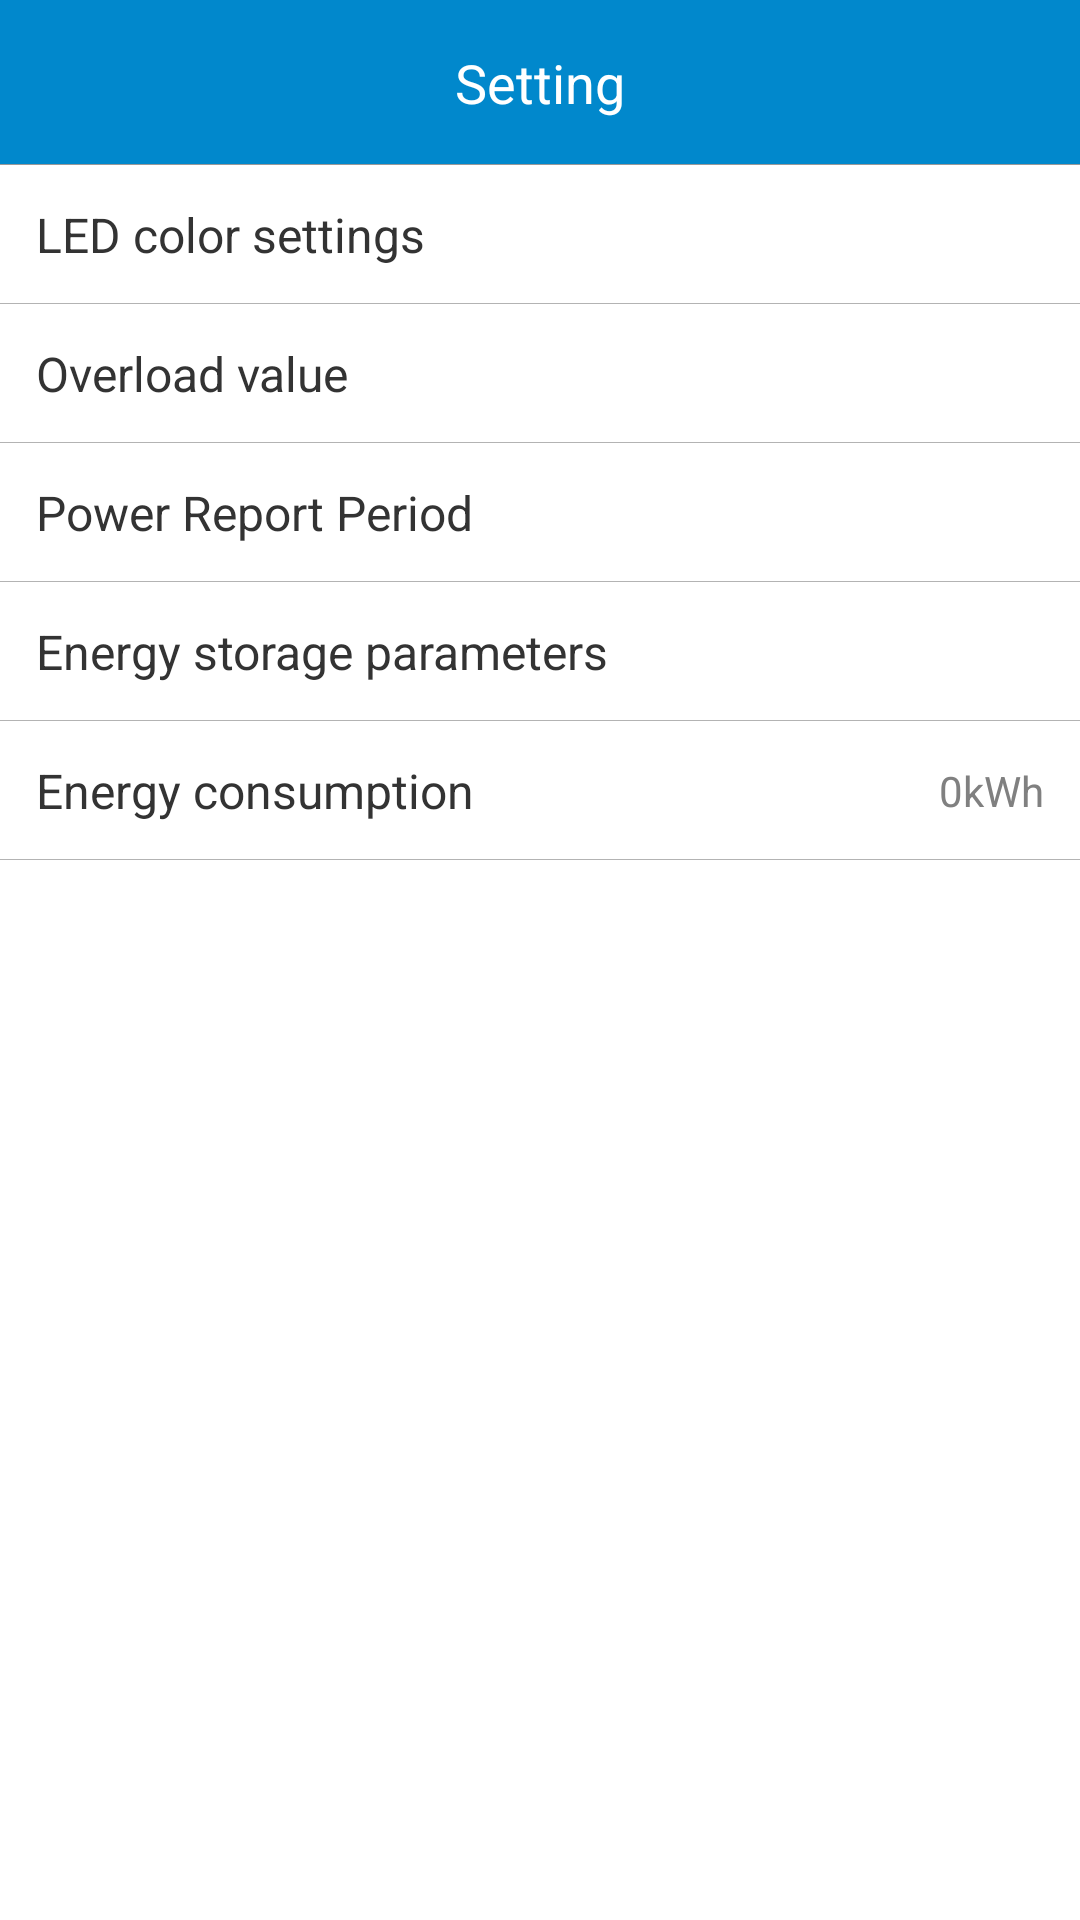

This screen was rendered from an Android layout file. Write that file and the resources it references.
<!-- AndroidManifest.xml: application theme LaunchActivityTheme -->
<!-- res/layout/activity_plug_setting.xml -->
<?xml version="1.0" encoding="utf-8"?>
<LinearLayout xmlns:android="http://schemas.android.com/apk/res/android"
    android:layout_width="match_parent"
    android:layout_height="match_parent"
    android:background="@color/white_ffffff"
    android:orientation="vertical">

    <RelativeLayout
        android:id="@+id/rl_title"
        android:layout_width="match_parent"
        android:layout_height="55dp"
        android:background="@color/blue_0188cc">

        <ImageView
            android:layout_width="wrap_content"
            android:layout_height="match_parent"
            android:onClick="back"
            android:paddingLeft="12dp"
            android:paddingRight="12dp"
            android:scaleType="fitCenter"
            android:src="@drawable/back" />

        <TextView
            android:id="@+id/tv_title"
            android:layout_width="wrap_content"
            android:layout_height="wrap_content"
            android:layout_centerInParent="true"
            android:text="Setting"
            android:textColor="@color/white_ffffff"
            android:textSize="18sp" />

        <View
            style="@style/divider_line"
            android:layout_alignParentBottom="true"
            android:background="@color/grey_999999" />
    </RelativeLayout>

    <RelativeLayout
        android:layout_width="match_parent"
        android:layout_height="wrap_content"
        android:layout_marginTop="1px"
        android:onClick="onLEDColorSettingsClick"
        android:padding="12dp">

        <TextView
            android:layout_width="wrap_content"
            android:layout_height="wrap_content"
            android:text="LED color settings"
            android:textColor="@color/black_333333"
            android:textSize="16sp" />

        <TextView
            android:id="@+id/tv_led_color_settings"
            android:layout_width="wrap_content"
            android:layout_height="wrap_content"
            android:layout_alignParentRight="true"
            android:layout_centerVertical="true"
            android:drawableRight="@drawable/arrow_right"
            android:drawablePadding="5dp"
            android:gravity="center_vertical"
            android:text=""
            android:textColor="@color/grey_808080"
            android:textSize="14sp" />
    </RelativeLayout>

    <View style="@style/divider_line" />

    <RelativeLayout
        android:layout_width="match_parent"
        android:layout_height="wrap_content"
        android:layout_marginTop="1px"
        android:onClick="onOverloadClick"
        android:padding="12dp">

        <TextView
            android:layout_width="wrap_content"
            android:layout_height="wrap_content"
            android:text="Overload value"
            android:textColor="@color/black_333333"
            android:textSize="16sp" />

        <TextView
            android:layout_width="wrap_content"
            android:layout_height="wrap_content"
            android:layout_alignParentRight="true"
            android:layout_centerVertical="true"
            android:drawableRight="@drawable/arrow_right"
            android:drawablePadding="5dp"
            android:gravity="center_vertical"
            android:text=""
            android:textColor="@color/grey_808080"
            android:textSize="14sp" />
    </RelativeLayout>

    <View style="@style/divider_line" />

    <RelativeLayout
        android:layout_width="match_parent"
        android:layout_height="wrap_content"
        android:layout_marginTop="1px"
        android:onClick="onPowerReportPeriodClick"
        android:padding="12dp">

        <TextView
            android:layout_width="wrap_content"
            android:layout_height="wrap_content"
            android:text="Power Report Period"
            android:textColor="@color/black_333333"
            android:textSize="16sp" />

        <TextView
            android:layout_width="wrap_content"
            android:layout_height="wrap_content"
            android:layout_alignParentRight="true"
            android:layout_centerVertical="true"
            android:drawableRight="@drawable/arrow_right"
            android:drawablePadding="5dp"
            android:gravity="center_vertical"
            android:text=""
            android:textColor="@color/grey_808080"
            android:textSize="14sp" />
    </RelativeLayout>

    <View style="@style/divider_line" />

    <RelativeLayout
        android:layout_width="match_parent"
        android:layout_height="wrap_content"
        android:layout_marginTop="1px"
        android:onClick="onEnergyReportPeriodClick"
        android:padding="12dp"
        android:visibility="gone">

        <TextView
            android:layout_width="wrap_content"
            android:layout_height="wrap_content"
            android:text="Energy report period "
            android:textColor="@color/black_333333"
            android:textSize="16sp" />

        <TextView
            android:layout_width="wrap_content"
            android:layout_height="wrap_content"
            android:layout_alignParentRight="true"
            android:layout_centerVertical="true"
            android:drawableRight="@drawable/arrow_right"
            android:drawablePadding="5dp"
            android:gravity="center_vertical"
            android:text=""
            android:textColor="@color/grey_808080"
            android:textSize="14sp" />
    </RelativeLayout>

    <View
        style="@style/divider_line"
        android:visibility="gone" />

    <RelativeLayout
        android:layout_width="match_parent"
        android:layout_height="wrap_content"
        android:layout_marginTop="1px"
        android:onClick="onEnergyStorageParamsClick"
        android:padding="12dp">

        <TextView
            android:layout_width="wrap_content"
            android:layout_height="wrap_content"
            android:text="Energy storage parameters"
            android:textColor="@color/black_333333"
            android:textSize="16sp" />

        <TextView
            android:layout_width="wrap_content"
            android:layout_height="wrap_content"
            android:layout_alignParentRight="true"
            android:layout_centerVertical="true"
            android:drawableRight="@drawable/arrow_right"
            android:drawablePadding="5dp"
            android:gravity="center_vertical"
            android:text=""
            android:textColor="@color/grey_808080"
            android:textSize="14sp" />
    </RelativeLayout>

    <View style="@style/divider_line" />

    <RelativeLayout
        android:layout_width="match_parent"
        android:layout_height="wrap_content"
        android:layout_marginTop="1px"
        android:onClick="onResetEnergyClick"
        android:padding="12dp">

        <TextView
            android:layout_width="wrap_content"
            android:layout_height="wrap_content"
            android:text="Energy consumption"
            android:textColor="@color/black_333333"
            android:textSize="16sp" />

        <TextView
            android:id="@+id/tv_energy_consumption"
            android:layout_width="wrap_content"
            android:layout_height="wrap_content"
            android:layout_alignParentRight="true"
            android:layout_centerVertical="true"
            android:drawableRight="@drawable/arrow_right"
            android:drawablePadding="5dp"
            android:gravity="center_vertical"
            android:text="0kWh"
            android:textColor="@color/grey_808080"
            android:textSize="14sp" />
    </RelativeLayout>

    <View style="@style/divider_line" />

</LinearLayout>
<!-- resources referenced by this layout -->
<resources>
  <color name="black_333333">#333333</color>
  <color name="blue_0188cc">#0188cc</color>
  <color name="grey_808080">#808080</color>
  <color name="grey_999999">#999999</color>
  <color name="white_ffffff">#ffffff</color>
  <style name="divider_line">
          <item name="android:layout_width">match_parent</item>
          <item name="android:layout_height">1px</item>
          <item name="android:background">@color/grey_b3b3b3</item>
      </style>
  <style name="LaunchActivityTheme" parent="android:Theme.Holo.Light.NoActionBar">
          <item name="android:windowBackground">@android:color/transparent</item>
          <item name="android:colorBackground">@android:color/transparent</item>
          <item name="android:colorForeground">@android:color/transparent</item>
      </style>
  <color name="grey_b3b3b3">#b3b3b3</color>
</resources>
